Dataset: router_dataset (GitHub, dhawsespandan/pbl-paper). Classes: flower, fruit, leaf.

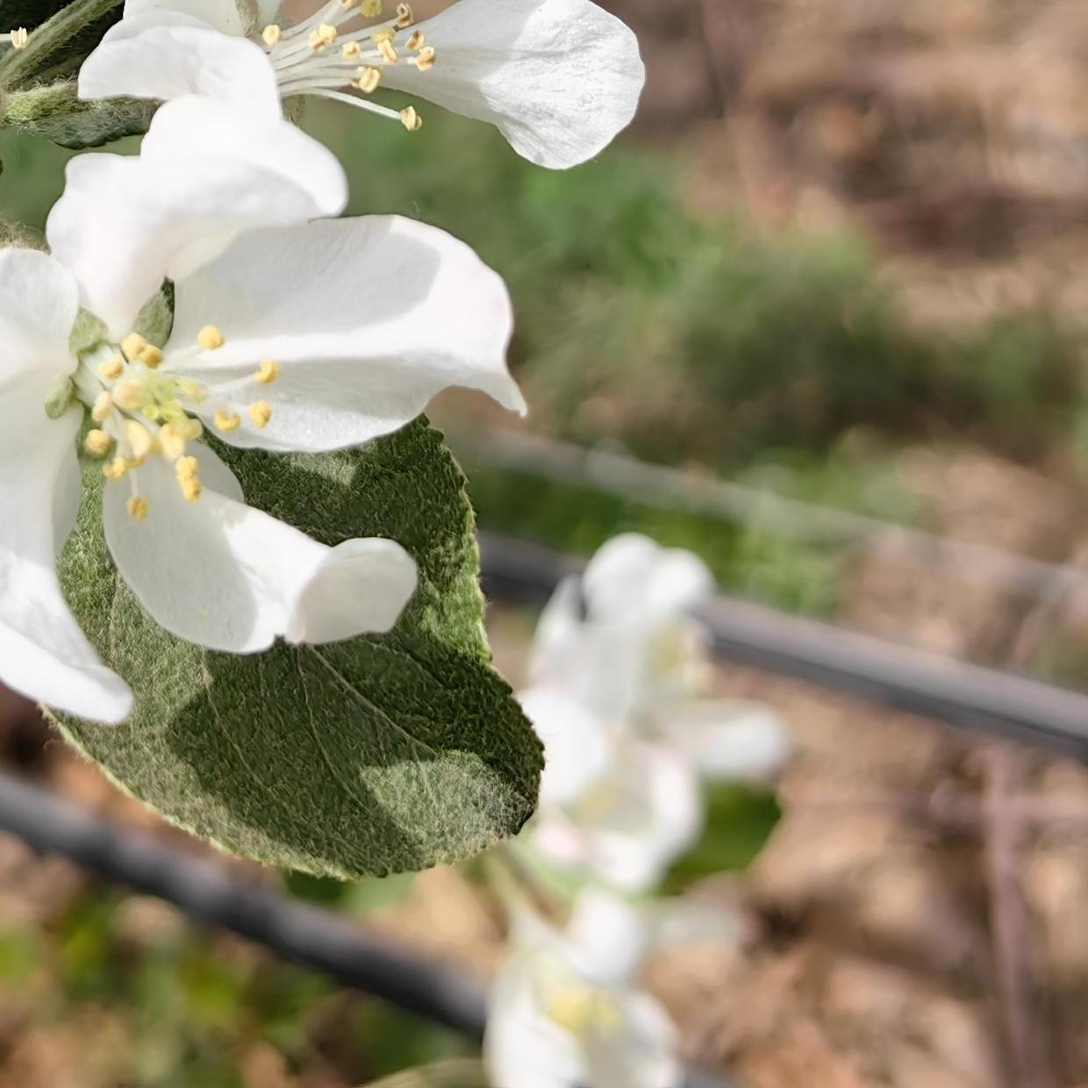
Label: flower

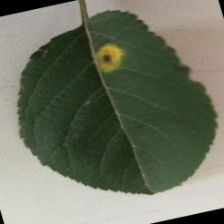
Label: leaf

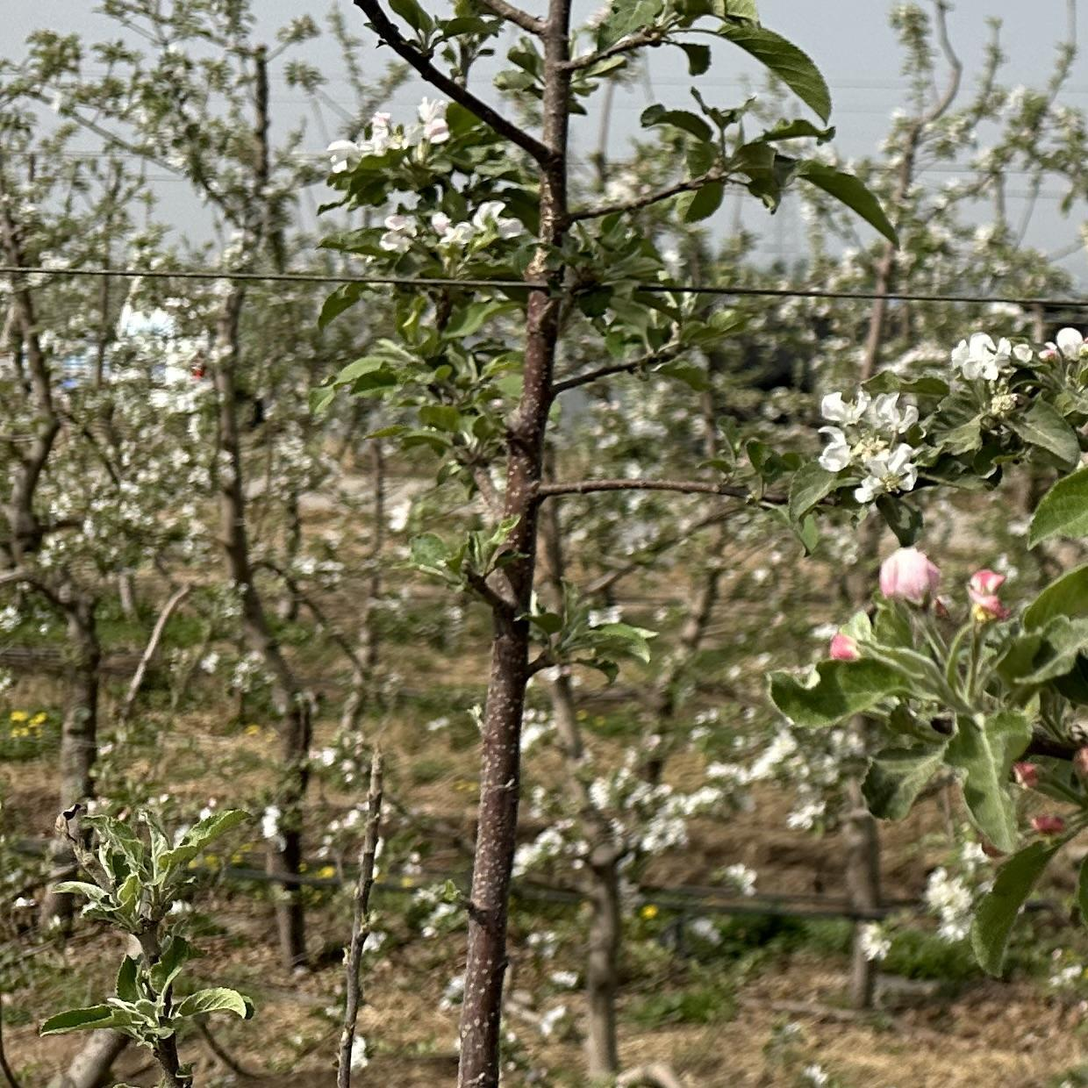
Label: flower

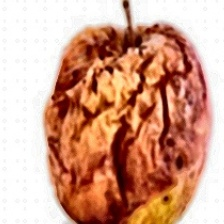
Label: fruit

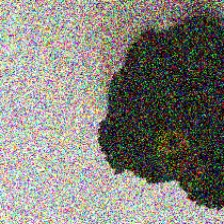
Label: leaf

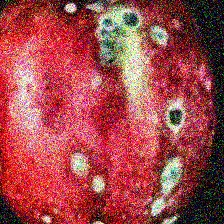
Label: fruit
